Run: headless pygame with SDL's dummy video driver; simulated clock (each Clock.tick advances the game by its frame time, no real sleeping); random seed 0; keys injected as events and as key.get_pressed() state; mouse plan: one left click at the window centre at the start of phase 2, then a move to the lower-right quarter at the start of phase 3.
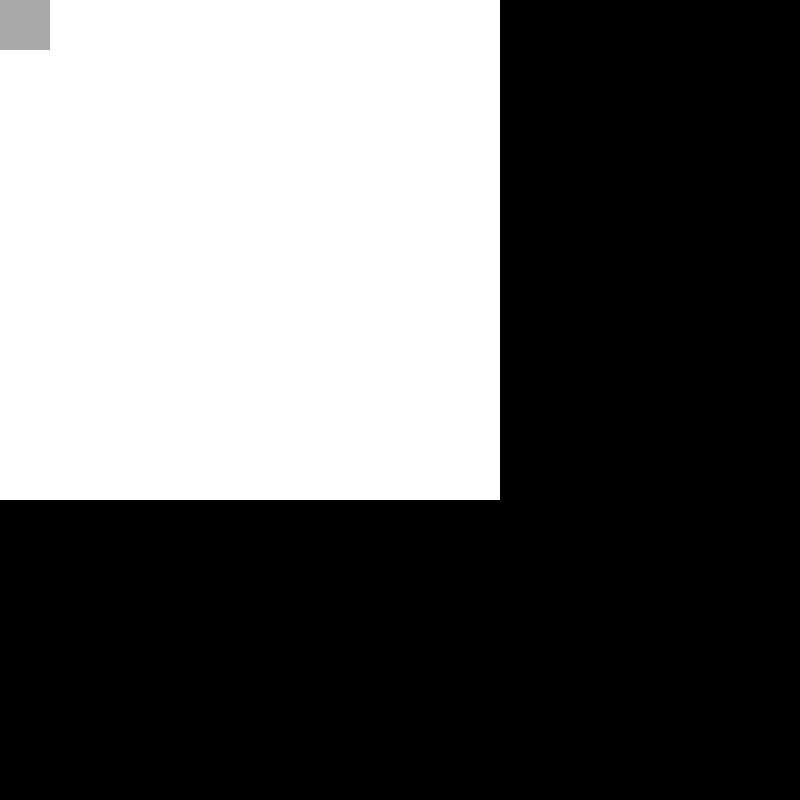
Frame 1 of 4 · flips 1–60 · no input
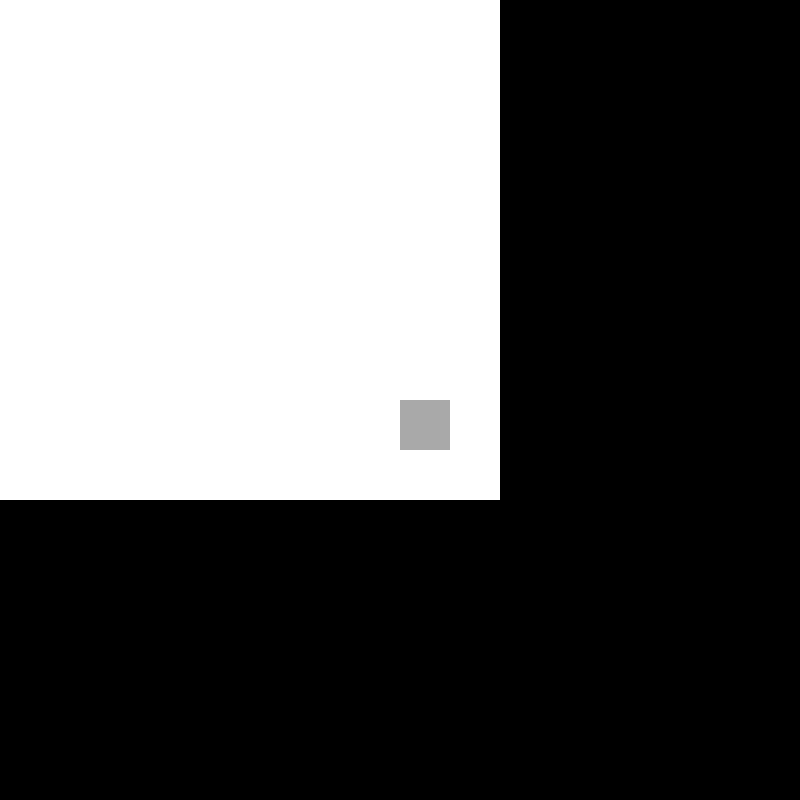
Frame 2 of 4 · flips 61–180 · clicked the window centre · tapped SPACE, RETURN · held RIGHT (→), D
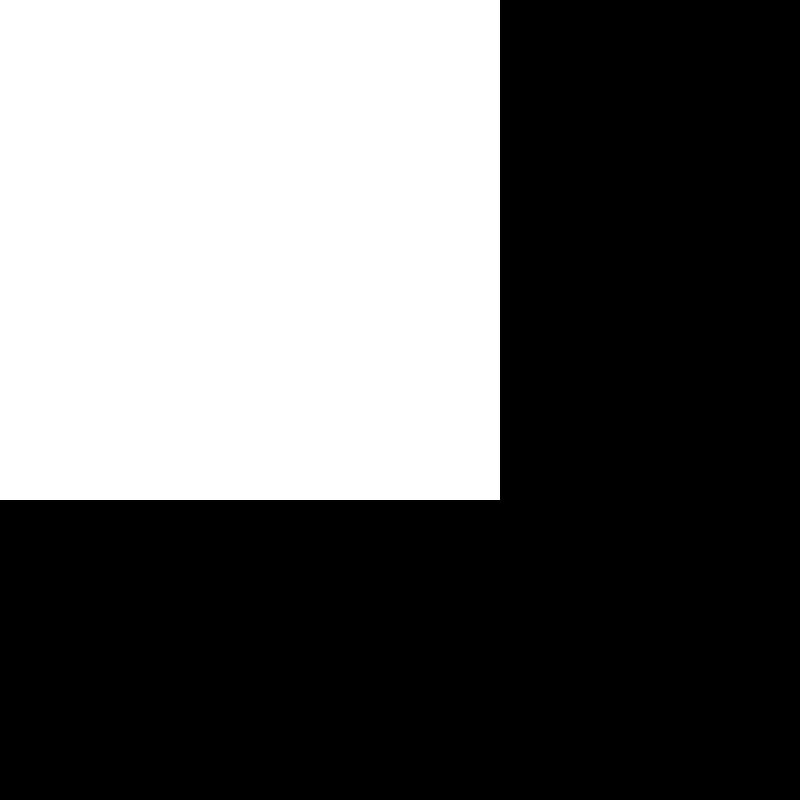
Frame 3 of 4 · flips 181–300 · moved the mouse to the lower-right quarter · held DOWN (↓), S
Frame 4 of 4 · flips 301–420 · held LEFT (←), A, UP (↑), W · screen unchanged from frame 3, image omitted

The pygame program that drew these frames:

import pygame, math

pygame.init()
window = pygame.display.set_mode((800,800))
clock = pygame.time.Clock()
fps = 60
dt = 0
running = True

def switchPlayer(currentPlayer):
    #switches between the players in the list
    if players[currentPlayer] == players[0]:
        currentPlayer = 1
    else:
        currentPlayer = 0
    return currentPlayer

def checkDuplicate(data):
    for item1 in data:
        found = False
        for item2 in data:
            if item1 == item2 and not found:
                found = True
            elif item1 == item2 and found:
                return True
    return False

def shipPlacement(player):
    global shipSelected
    player.shipBoard.changeBoardColour((255,255,255))
    for index in range(len(player.ships)):
        shipSelected = player.ships[index].checkSelected(shipSelected)

        if player.ships[index].selected and click:
            if player.ships[index].placed:
                #if the ship has already been placed, then change cell values back to None
                player.shipBoard.changeCellContents(player.ships[index].points, None)
                player.ships[index].placed = False

            #ship is currently selected and being moved
            player.ships[index].surface.x += mousePos[0] - prevMousePos[0]
            player.ships[index].surface.y += mousePos[1] - prevMousePos[1]
            player.ships[index].updatePoints()
            coords = [player.shipBoard.closestCell(point) for point in player.ships[index].points]

            if checkDuplicate(coords) or player.shipBoard.cellsContain(coords):
                #position invalid
                player.shipBoard.changeCellColour((255,0,0), coords)
            else:
                #position valid
                player.shipBoard.changeCellColour((0,255,0), coords)

        elif player.ships[index].selected and click == False:
            #ship was being moved but has now been released - needs to be placed
            coords = [player.shipBoard.closestCell(point) for point in player.ships[index].points]

            #check for duplicates or if cells already contain another ship
            if checkDuplicate(coords) or player.shipBoard.cellsContain(coords):
                #there is a duplicate, reset position
                player.ships[index].resetPos()
            
            else:
                #place ship (self.points now is used to store the cell coordinates)
                player.ships[index].points = []
                for coord in coords:
                    player.ships[index].points.append(coord)

                player.ships[index].surface.topleft = (coords[0][0]*player.ships[index].dimensions, coords[0][1]*player.ships[index].dimensions)
                player.shipBoard.changeCellContents(coords, player.ships[index].id)

                player.ships[index].placed = True
                player.ships[index].selected = False
            shipSelected = None

    player.shipBoard.update()
    for ship in player.ships:
        ship.update()

    if readyButton.update():
        for ship in player.ships:
            if ship.placed == False:
                return player, False
        return player, True
    return player, False

def takeGo(player):
    global prevCell
    cell = player.hitBoard.selectedCell(mousePos)

    player.hitBoard.changeCellColour((255,255,255), [prevCell])
    if cell != None:
        #the mouse is hovering over a cell
        player.hitBoard.changeCellColour("darkgray", [cell])

        if click:
            #when a cell is clicked
            if player.hitBoard.cellsContain([cell]):
                print("HIT")
            else:
                print("MISS")

        prevCell = cell

    player.hitBoard.update()

class ship:
    def __init__(self, id, length, startPos, colour):
        self.id = id
        self.length = length
        self.startPos = startPos
        self.colour = colour 
        self.dimensions = 50
        self.surface = pygame.Rect(startPos[0], startPos[1], self.dimensions, self.dimensions*length)
        self.selected = False
        self.placed = False
        self.updatePoints()

    def updatePoints(self):
        self.points = []
        for x in range(self.length):
            if self.surface.height > self.surface.width:
                #orientated vertically
                self.points.append((self.surface.x, self.surface.y+(x*self.dimensions)))
            else:
                #orientated horizontally
                self.points.append((self.surface.x+(x*self.dimensions), self.surface.y))

    def checkSelected(self, shipSelected):
        if self.surface.collidepoint(mousePos[0], mousePos[1]) and click:
            if shipSelected == None:
                shipSelected = self.id
            
            self.selected = shipSelected == self.id
        return shipSelected
    
    def resetPos(self):
        if self.surface.width > self.surface.height:
            self.rotate()
        self.surface.topleft = self.startPos
        
    def rotate(self):
        #swap width and height
        width = self.surface.width
        self.surface.width = self.surface.height
        self.surface.height = width
        #set centre of rectangle to mouse position
        self.surface.center = mousePos
        self.updatePoints()

    def update(self):
        #draw rectangle to screen
        pygame.draw.rect(window, self.colour, self.surface)

        
class gameBoard():
    def __init__(self):
        self.board = [[cell(x,y) for x in range(10)] for y in range(10)]
        self.surface = pygame.Rect(0,0,500,500)

    def closestCell(self, coord):
        #find the closest cell to a coordinate
        closeCellPos = (0,0)
        for y in range(10):
            for x in range(10):
                self.board[y][x].findDistance(coord)
                if self.board[y][x].distance < self.board[closeCellPos[1]][closeCellPos[0]].distance:
                    closeCellPos = (x, y)
        
        return closeCellPos
    
    def selectedCell(self, coord):
        for y in range(10):
            for x in range(10):
                if self.board[y][x].surface.collidepoint(coord):
                    return (x,y)
        return None
    
    def changeCellColour(self, colour, points):
        #change particular cell colours 
        for coord in points:
            self.board[coord[1]][coord[0]].colour = colour

    def changeBoardColour(self, colour):
        #reset the entire board colour 
        for y in range(10):
            for x in range(10):
                self.board[y][x].colour = colour

    def cellsContain(self, coords):
        #check if cells contain a value other than None
        for coord in coords:
            if self.board[coord[1]][coord[0]].value != None:
                return True
        return False
    
    def changeCellContents(self, coords, newVal):
        #update the contents of certain cells to newVal
        for coord in coords:
            self.board[coord[1]][coord[0]].value = newVal

                
    def update(self):
        #draw cells to screen
        for row in self.board:
            for obj in row:
                obj.update()

class cell:
    def __init__(self, x, y):
        self.surface = pygame.Rect(x*50, y*50, 50, 50)
        self.colour = (255,255,255)
        self.value = None

    def update(self):
        #draw cell to screen
        pygame.draw.rect(window, self.colour, self.surface)

    def findDistance(self, coord):
        #calclate distance between coordinate and center of cell using pythagoras
        self.distance = math.sqrt((coord[0]-self.surface.x)**2 + (coord[1]-self.surface.y)**2)

class player:
    def __init__(self):
        self.ships = [ship("1", 4, (525,25), "darkgray"), ship("2", 3, (600, 25), "darkgray")]
        self.shipBoard = gameBoard()
        self.hitBoard = gameBoard()

        self.placingShips = False
        self.takingGo = True

    def update(self):
        if self.placingShips:
            self, finished = shipPlacement(self)

            self.placingShips = not(finished)
            self.takingGo = finished
        
        elif self.takingGo:
            finished = False
            takeGo(self)

        return finished
    
class button:
    def __init__(self, x, y, width, height):
        self.surface = pygame.Rect(x, y, width, height)
    
    def update(self):
        #draws the buttton to the screen 
        pygame.draw.rect(window, (255,255,255), self.surface)

        if self.surface.collidepoint(mousePos) and click and prevClick == False:
            #if the button is pressed 
            return True
        else:
            return False

players = [player(), player()]
currentPlayer = 0
shipSelected = None
prevCell = (0,0)

readyButton = button(550,300, 100, 50)

prevClick = False
prevMousePos = (0,0)
while running:
    for event in pygame.event.get():
        if event.type == pygame.QUIT:
            running = False

        elif event.type == pygame.KEYDOWN:
            if event.key == pygame.K_r:
                if players[currentPlayer].placingShips:
                    for obj in players[currentPlayer].ships:
                        if obj.selected:
                            obj.rotate() 

    window.fill((0,0,0))

    mousePos = pygame.mouse.get_pos()
    click = pygame.mouse.get_pressed()[0]

    if players[currentPlayer].update():
        currentPlayer = switchPlayer(currentPlayer)
    
    prevClick = click
    prevMousePos = mousePos
    pygame.display.update()
    dt = clock.tick(fps)
